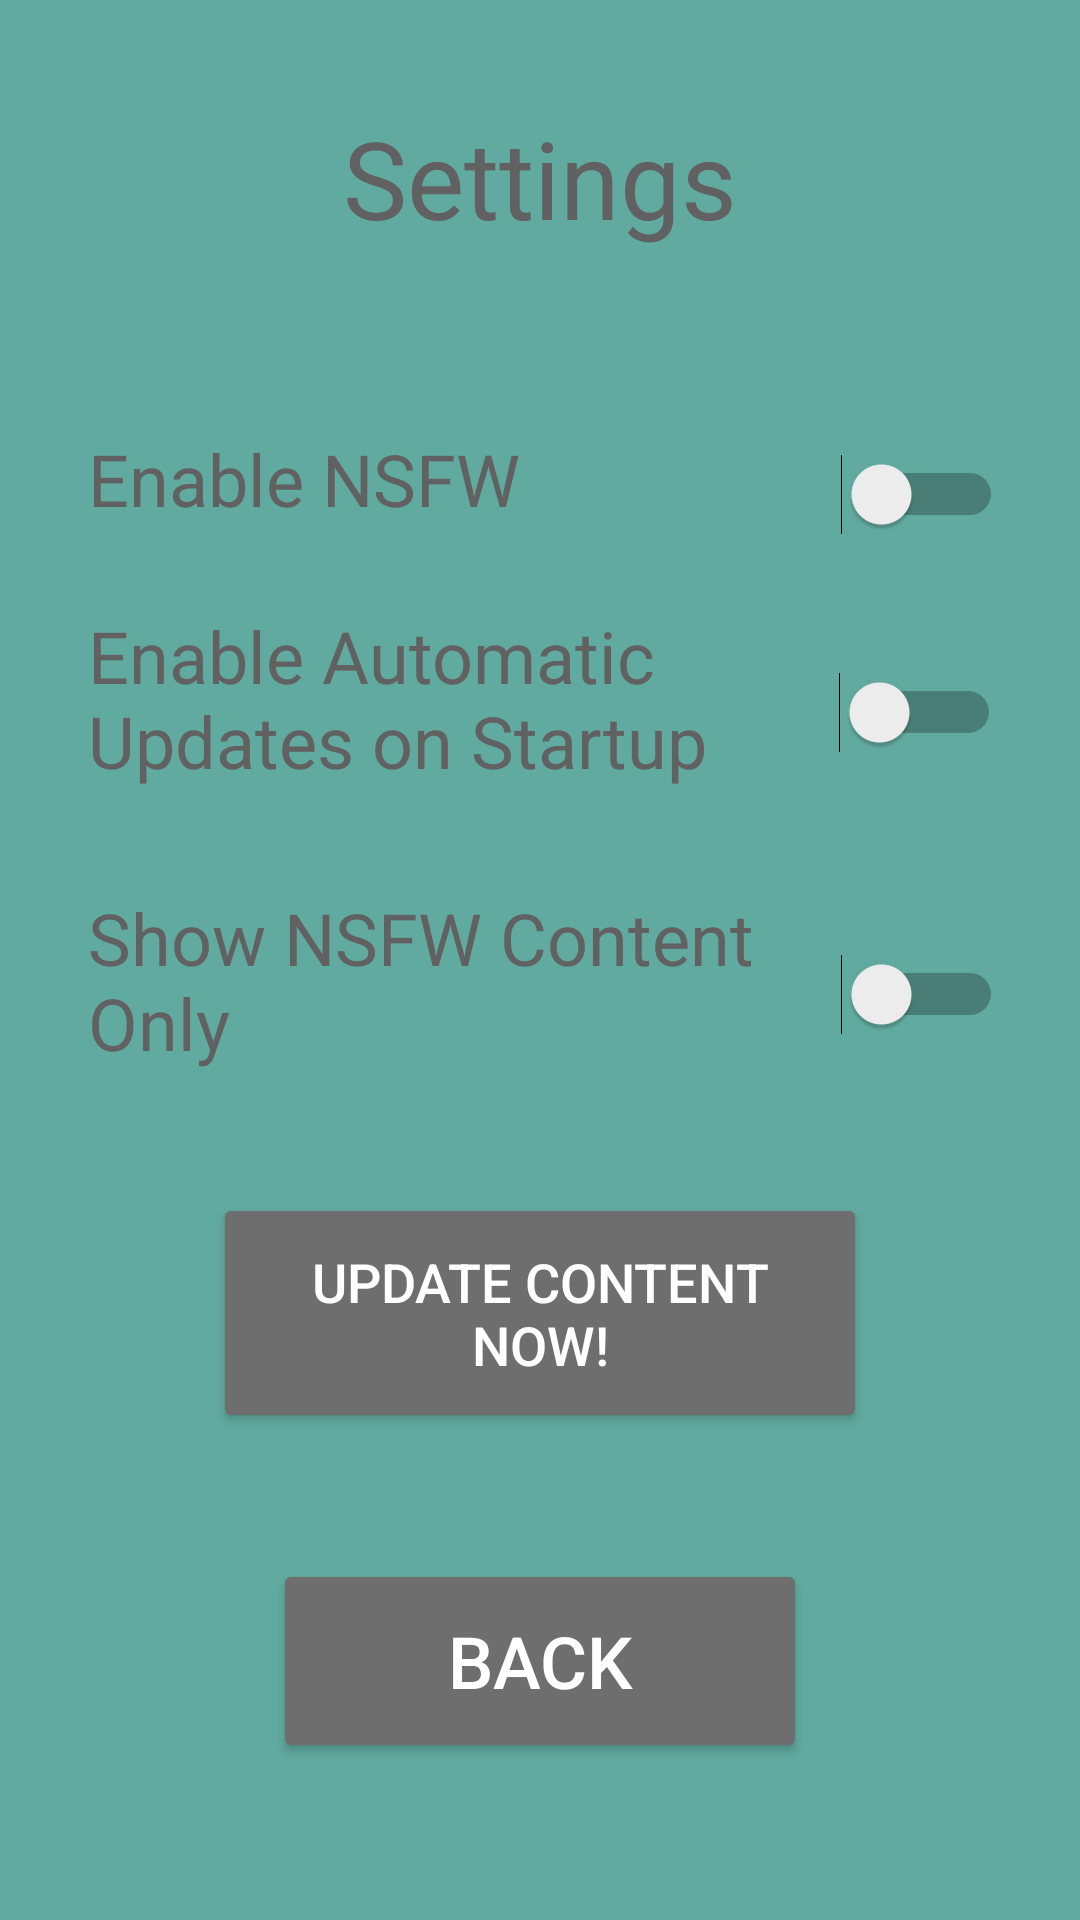

Write the Android layout XML for this screen, with the resource values it uses.
<!-- AndroidManifest.xml: application theme AppTheme -->
<!-- res/layout/activity_settings.xml -->
<?xml version="1.0" encoding="utf-8"?>
<android.support.constraint.ConstraintLayout xmlns:android="http://schemas.android.com/apk/res/android"
    xmlns:app="http://schemas.android.com/apk/res-auto"
    xmlns:tools="http://schemas.android.com/tools"
    android:layout_width="match_parent"
    android:layout_height="match_parent"
    tools:context=".views.Settings">

    <TextView
        android:id="@+id/textView"
        android:layout_width="wrap_content"
        android:layout_height="wrap_content"
        android:layout_marginStart="8dp"
        android:layout_marginEnd="8dp"
        android:layout_marginBottom="8dp"
        android:text="@string/title_settings"
        android:textColor="@color/text_color"
        android:textSize="36sp"
        app:layout_constraintBottom_toBottomOf="parent"
        app:layout_constraintEnd_toEndOf="parent"
        app:layout_constraintStart_toStartOf="parent"
        app:layout_constraintTop_toTopOf="parent"
        app:layout_constraintVertical_bias="0.060000002" />

    <TextView
        android:id="@+id/textView2"
        android:layout_width="225dp"
        android:layout_height="35dp"
        android:layout_marginStart="8dp"
        android:layout_marginTop="8dp"
        android:layout_marginEnd="8dp"
        android:layout_marginBottom="8dp"
        android:text="@string/settings_enable_18_plus"
        android:textColor="@color/text_color"
        android:textSize="24sp"
        app:layout_constraintBottom_toTopOf="@+id/btn_updatenow"
        app:layout_constraintEnd_toEndOf="parent"
        app:layout_constraintHorizontal_bias="0.18"
        app:layout_constraintStart_toStartOf="parent"
        app:layout_constraintTop_toTopOf="parent"
        app:layout_constraintVertical_bias="0.39" />

    <Switch
        android:id="@+id/settings_nsfw"
        android:layout_width="wrap_content"
        android:layout_height="wrap_content"
        android:layout_marginStart="8dp"
        android:layout_marginTop="8dp"
        android:layout_marginEnd="8dp"
        android:onClick="toggleNSFW"
        app:layout_constraintBottom_toBottomOf="@+id/textView2"
        app:layout_constraintEnd_toEndOf="parent"
        app:layout_constraintStart_toEndOf="@+id/textView2"
        app:layout_constraintTop_toTopOf="@+id/textView2" />

    <TextView
        android:id="@+id/textView3"
        android:layout_width="225dp"
        android:layout_height="70dp"
        android:layout_marginStart="8dp"
        android:layout_marginTop="24dp"
        android:layout_marginEnd="8dp"
        android:text="@string/settings_enable_content_update"
        android:textColor="@color/text_color"
        android:textSize="24sp"
        app:layout_constraintEnd_toEndOf="parent"
        app:layout_constraintHorizontal_bias="0.18"
        app:layout_constraintStart_toStartOf="parent"
        app:layout_constraintTop_toBottomOf="@+id/textView2" />

    <Switch
        android:id="@+id/settings_auto_update"
        android:layout_width="wrap_content"
        android:layout_height="wrap_content"
        android:layout_marginStart="8dp"
        android:layout_marginEnd="8dp"
        android:onClick="toggleAutoUpdate"
        app:layout_constraintBottom_toBottomOf="@+id/textView3"
        app:layout_constraintEnd_toEndOf="parent"
        app:layout_constraintHorizontal_bias="0.49"
        app:layout_constraintStart_toEndOf="@+id/textView3"
        app:layout_constraintTop_toTopOf="@+id/textView3" />

    <Button
        android:id="@+id/btn_updatenow"
        android:layout_width="218dp"
        android:layout_height="80dp"
        android:layout_marginStart="8dp"
        android:layout_marginTop="8dp"
        android:layout_marginEnd="8dp"
        android:layout_marginBottom="8dp"
        android:onClick="updateNow"
        android:text="@string/settings_update_now"
        android:textColor="@color/btn_text"
        android:textSize="18sp"
        app:layout_constraintBottom_toTopOf="@+id/btn_settings_go_back"
        app:layout_constraintEnd_toEndOf="parent"
        app:layout_constraintStart_toStartOf="parent"
        app:layout_constraintTop_toTopOf="parent"
        app:layout_constraintVertical_bias="0.92" />

    <Button
        android:id="@+id/btn_settings_go_back"
        android:layout_width="178dp"
        android:layout_height="68dp"
        android:layout_marginStart="8dp"
        android:layout_marginTop="8dp"
        android:layout_marginEnd="8dp"
        android:layout_marginBottom="8dp"
        android:onClick="goBack"
        android:text="@string/btn_back"
        android:textColor="@color/btn_text"
        android:textSize="24sp"
        app:layout_constraintBottom_toBottomOf="parent"
        app:layout_constraintEnd_toEndOf="parent"
        app:layout_constraintStart_toStartOf="parent"
        app:layout_constraintTop_toTopOf="parent"
        app:layout_constraintVertical_bias="0.92" />

    <Switch
        android:id="@+id/settings_nsfw_only"
        android:layout_width="wrap_content"
        android:layout_height="wrap_content"
        android:layout_marginStart="8dp"
        android:layout_marginEnd="8dp"
        android:onClick="toggleNSFWOnlyMode"
        app:layout_constraintBottom_toBottomOf="@+id/textView4"
        app:layout_constraintEnd_toEndOf="parent"
        app:layout_constraintStart_toEndOf="@+id/textView4"
        app:layout_constraintTop_toTopOf="@+id/textView4" />

    <TextView
        android:id="@+id/textView4"
        android:layout_width="225dp"
        android:layout_height="70dp"
        android:layout_marginStart="8dp"
        android:layout_marginTop="24dp"
        android:layout_marginEnd="8dp"
        android:text="@string/settings_nsfw_only"
        android:textColor="@color/text_color"
        android:textSize="24sp"
        app:layout_constraintEnd_toEndOf="parent"
        app:layout_constraintHorizontal_bias="0.18"
        app:layout_constraintStart_toStartOf="parent"
        app:layout_constraintTop_toBottomOf="@+id/textView3" />

</android.support.constraint.ConstraintLayout>
<!-- resources referenced by this layout -->
<resources>
  <color name="btn_text">#FFFFFF</color>
  <color name="text_color">#616161</color>
  <string name="btn_back">Back</string>
  <string name="settings_enable_18_plus">Enable NSFW content</string>
  <string name="settings_enable_content_update">Enable Automatic Updates on Startup</string>
  <string name="settings_nsfw_only">Show NSFW Content Only</string>
  <string name="settings_update_now">Update Content Now!</string>
  <string name="title_settings">Settings</string>
  <style name="AppTheme" parent="Theme.AppCompat.Light.NoActionBar">
          
          <item name="colorPrimary">@color/colorPrimary</item>
          <item name="colorPrimaryDark">@color/colorPrimaryDark</item>
          <item name="colorAccent">@color/colorAccent</item>
          <item name="android:windowBackground">@color/background</item>
          <item name="colorButtonNormal">@color/btn_color</item>
          <item name="android:textColor">@color/btn_text</item>
      </style>
  <color name="colorPrimary">#008577</color>
  <color name="colorPrimaryDark">#00574B</color>
  <color name="colorAccent">#943A58</color>
  <color name="background">#61AA9F</color>
  <color name="btn_color">#6F6E6E</color>
</resources>
